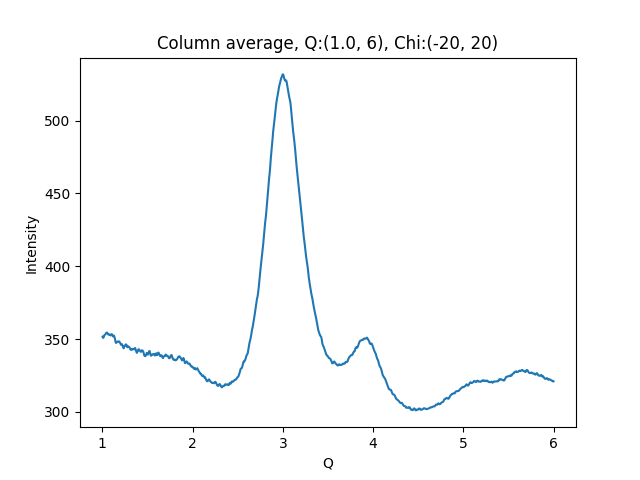

Source data for this figure (header and first rows):
1.002500000715255801e+00, 3.516393737792968750e+02
1.007500001429795677e+00, 3.507586669921875000e+02
1.012500002144335332e+00, 3.508842468261718750e+02
1.017500002858875208e+00, 3.516252441406250000e+02
1.022500003573414862e+00, 3.525609130859375000e+02
1.027500004287954516e+00, 3.528817138671875000e+02
1.032500005002494392e+00, 3.531346740722656250e+02
1.037500005717034268e+00, 3.534821472167968750e+02
1.042500006431573922e+00, 3.540969848632812500e+02
1.047500007146113798e+00, 3.543890686035156250e+02
1.052500007860653453e+00, 3.543119506835937500e+02
1.057500008575193329e+00, 3.537749938964843750e+02
1.062500009289732983e+00, 3.536994628906250000e+02
1.067500010004272637e+00, 3.530358276367187500e+02
1.072500010718812513e+00, 3.529494323730468750e+02
1.077500011433352389e+00, 3.527715454101562500e+02
1.082500012147892043e+00, 3.530506591796875000e+02
1.087500012862431920e+00, 3.529486083984375000e+02
1.092500013576971796e+00, 3.524360961914062500e+02
1.097500014291511228e+00, 3.528452758789062500e+02
1.102500015006051104e+00, 3.533161926269531250e+02
1.107500015720590758e+00, 3.531707153320312500e+02
1.112500016435130634e+00, 3.525771789550781250e+02
1.117500017149670510e+00, 3.518033142089843750e+02
1.122500017864210164e+00, 3.519634704589843750e+02
1.127500018578750041e+00, 3.523619995117187500e+02
1.132500019293289695e+00, 3.517398681640625000e+02
1.137500020007829349e+00, 3.507450256347656250e+02
1.142500020722369225e+00, 3.492072143554687500e+02
1.147500021436909101e+00, 3.478751831054687500e+02
1.152500022151448755e+00, 3.472603149414062500e+02
1.157500022865988631e+00, 3.476224975585937500e+02
1.162500023580528286e+00, 3.480472106933593750e+02
1.167500024295068162e+00, 3.482270202636718750e+02
1.172500025009608038e+00, 3.481022338867187500e+02
1.177500025724147470e+00, 3.482625122070312500e+02
1.182500026438687346e+00, 3.483270568847656250e+02
1.187500027153227222e+00, 3.483449096679687500e+02
1.192500027867766876e+00, 3.477312316894531250e+02
1.197500028582306753e+00, 3.473114318847656250e+02
1.202500029296846407e+00, 3.465432128906250000e+02
1.207500030011386283e+00, 3.460236816406250000e+02
1.212500030725925937e+00, 3.461892700195312500e+02
1.217500031440465591e+00, 3.464287414550781250e+02
1.222500032155005467e+00, 3.456355285644531250e+02
1.227500032869545343e+00, 3.452310180664062500e+02
1.232500033584084997e+00, 3.439644775390625000e+02
1.237500034298624874e+00, 3.436271362304687500e+02
1.242500035013164528e+00, 3.446571655273437500e+02
1.247500035727704182e+00, 3.451318969726562500e+02
1.252500036442244058e+00, 3.454568786621093750e+02
1.257500037156783712e+00, 3.462309265136718750e+02
1.262500037871323588e+00, 3.462789001464843750e+02
1.267500038585863464e+00, 3.459973144531250000e+02
1.272500039300403119e+00, 3.448598327636718750e+02
1.277500040014942995e+00, 3.443428955078125000e+02
1.282500040729482649e+00, 3.445258483886718750e+02
1.287500041444022525e+00, 3.449321899414062500e+02
1.292500042158562179e+00, 3.447563781738281250e+02
1.297500042873101833e+00, 3.444275817871093750e+02
1.302500043587641709e+00, 3.440637817382812500e+02
... 939 more rows
